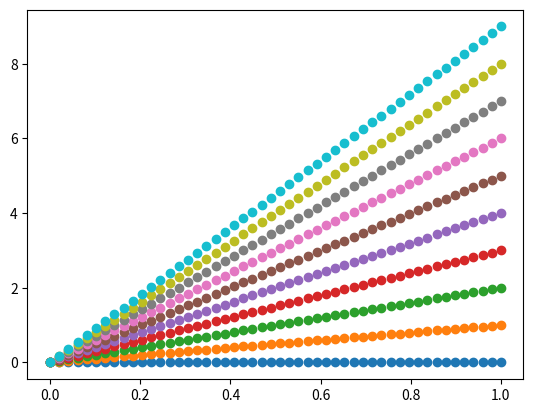

Here is the Python script that generated this plot:
import numpy as np
import matplotlib.pyplot as plt
import seaborn as sns

x = np.linspace(0,1)

for i in range(10):
    y = i*x
    p = plt.scatter(x, y)
    p.figure.savefig('image%d.png' % i)